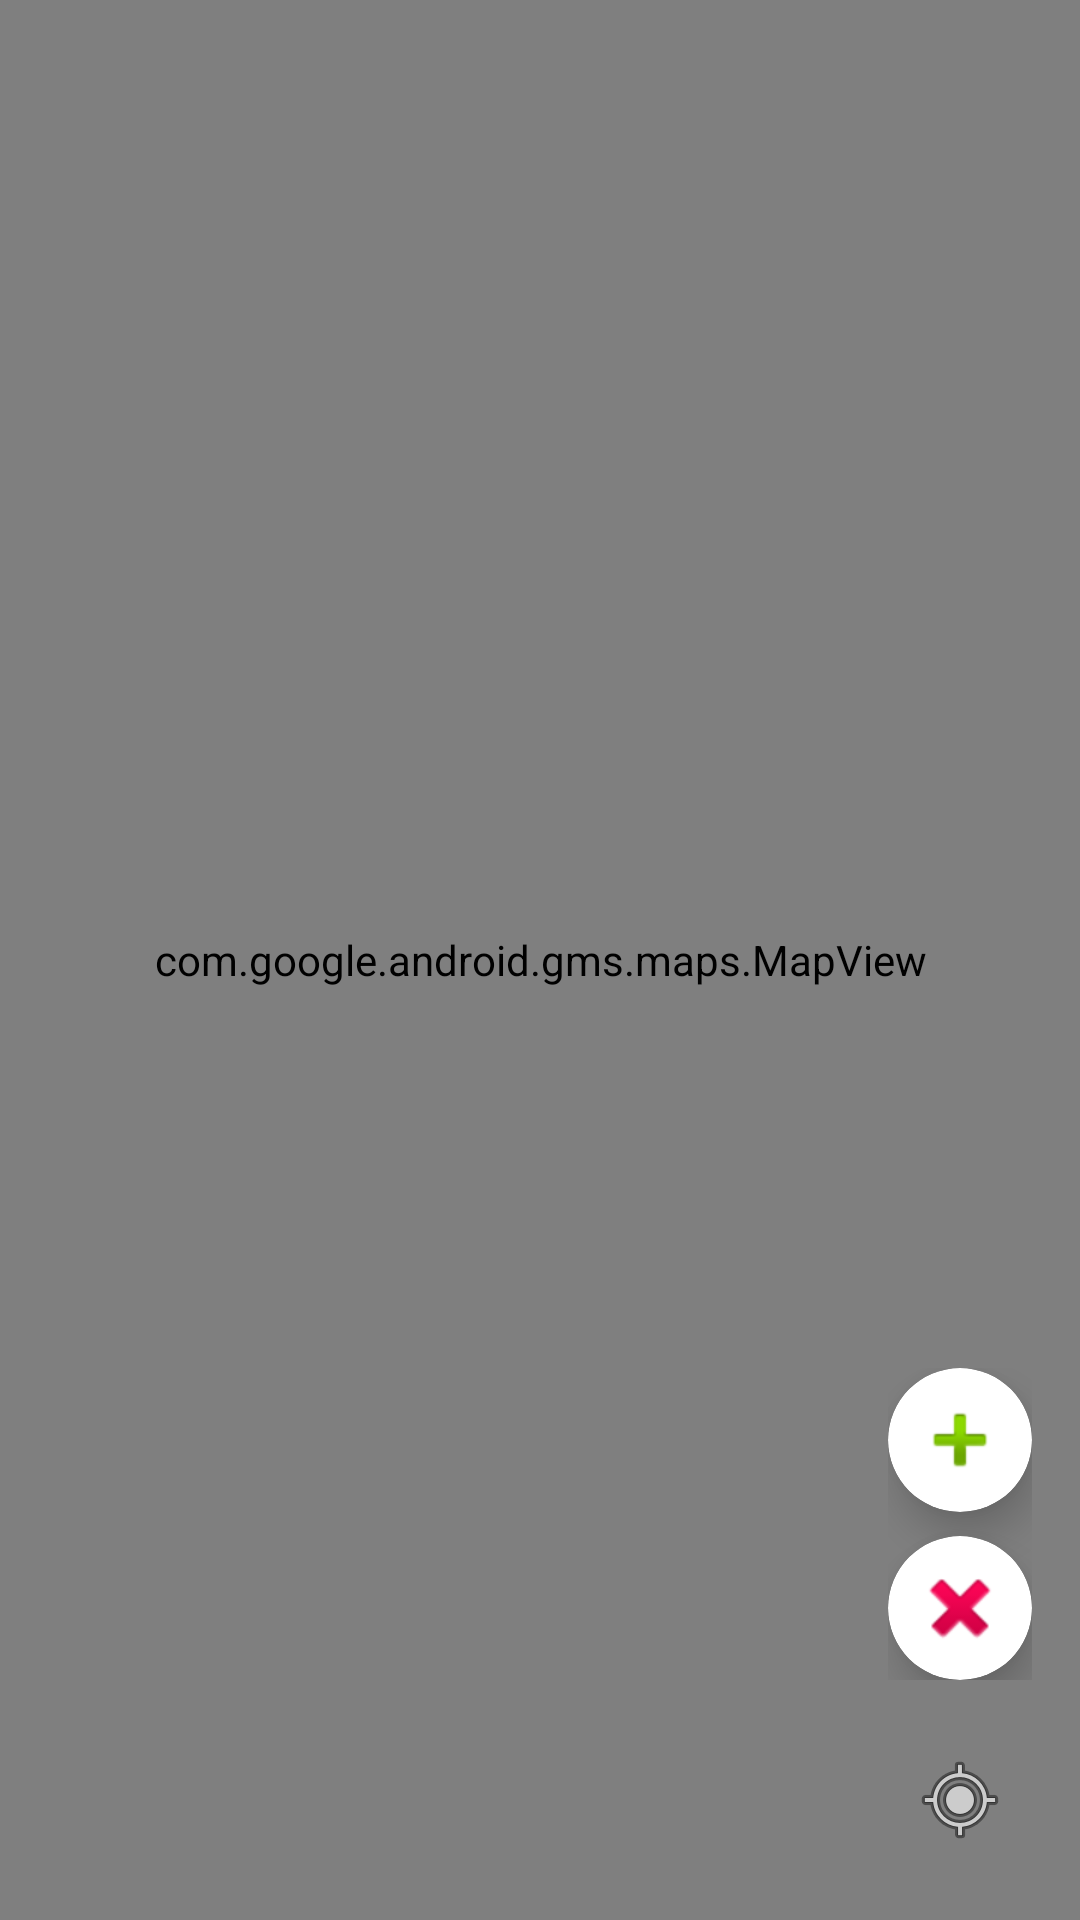

The Android layout XML behind this screen, and the referenced resources:
<!-- AndroidManifest.xml: application theme Theme.CoffeeFirst -->
<!-- res/layout/fragment_map.xml -->
<?xml version="1.0" encoding="utf-8"?>
<FrameLayout xmlns:android="http://schemas.android.com/apk/res/android"
    xmlns:tools="http://schemas.android.com/tools"
    xmlns:card_view="http://schemas.android.com/apk/res-auto"
    android:layout_width="match_parent"
    android:layout_height="match_parent"
    tools:context=".ui.home.MapFragment">

    <com.google.android.gms.maps.MapView
        android:id="@+id/mapView"
        android:layout_width="match_parent"
        android:layout_height="match_parent"/>

    <ImageButton
        android:id="@+id/btnMyLocation"
        android:layout_width="48dp"
        android:layout_height="48dp"
        android:layout_margin="16dp"
        android:background="?attr/selectableItemBackgroundBorderless"
        android:src="@android:drawable/ic_menu_mylocation"
        android:elevation="8dp"
        android:layout_gravity="bottom|end"/>


    <LinearLayout
        android:id="@+id/zoom_controls_container"
        android:layout_width="wrap_content"
        android:layout_height="wrap_content"
        android:orientation="vertical"
        android:layout_gravity="bottom|end"
        android:layout_marginBottom="80dp"
        android:layout_marginEnd="16dp">

        <androidx.cardview.widget.CardView
            android:id="@+id/cardZoomIn"
            android:layout_width="48dp"
            android:layout_height="48dp"
            card_view:cardCornerRadius="24dp"
            card_view:cardElevation="8dp"
            android:layout_marginBottom="8dp">

            <ImageButton
                android:id="@+id/btnZoomIn"
                android:layout_width="match_parent"
                android:layout_height="match_parent"
                android:background="?attr/selectableItemBackgroundBorderless"
                android:src="@android:drawable/ic_input_add"
                android:contentDescription="@string/zoom_in"/>
        </androidx.cardview.widget.CardView>

        <androidx.cardview.widget.CardView
            android:id="@+id/cardZoomOut"
            android:layout_width="48dp"
            android:layout_height="48dp"
            card_view:cardCornerRadius="24dp"
            card_view:cardElevation="8dp">

            <ImageButton
                android:id="@+id/btnZoomOut"
                android:layout_width="match_parent"
                android:layout_height="match_parent"
                android:background="?attr/selectableItemBackgroundBorderless"
                android:src="@android:drawable/ic_delete"
                android:contentDescription="@string/zoom_out"/>
        </androidx.cardview.widget.CardView>
    </LinearLayout>

    <ProgressBar
        android:id="@+id/progressBar"
        android:layout_width="wrap_content"
        android:layout_height="wrap_content"
        android:layout_gravity="center"
        android:visibility="gone"/>

</FrameLayout>
<!-- resources referenced by this layout -->
<resources>
  <string name="zoom_in">Увеличить</string>
  <string name="zoom_out">Уменьшить</string>
  <style name="Theme.CoffeeFirst" parent="Base.Theme.CoffeeFirst" />
  <style name="Base.Theme.CoffeeFirst" parent="Theme.Material3.DayNight.NoActionBar">
          
          
      </style>
</resources>
